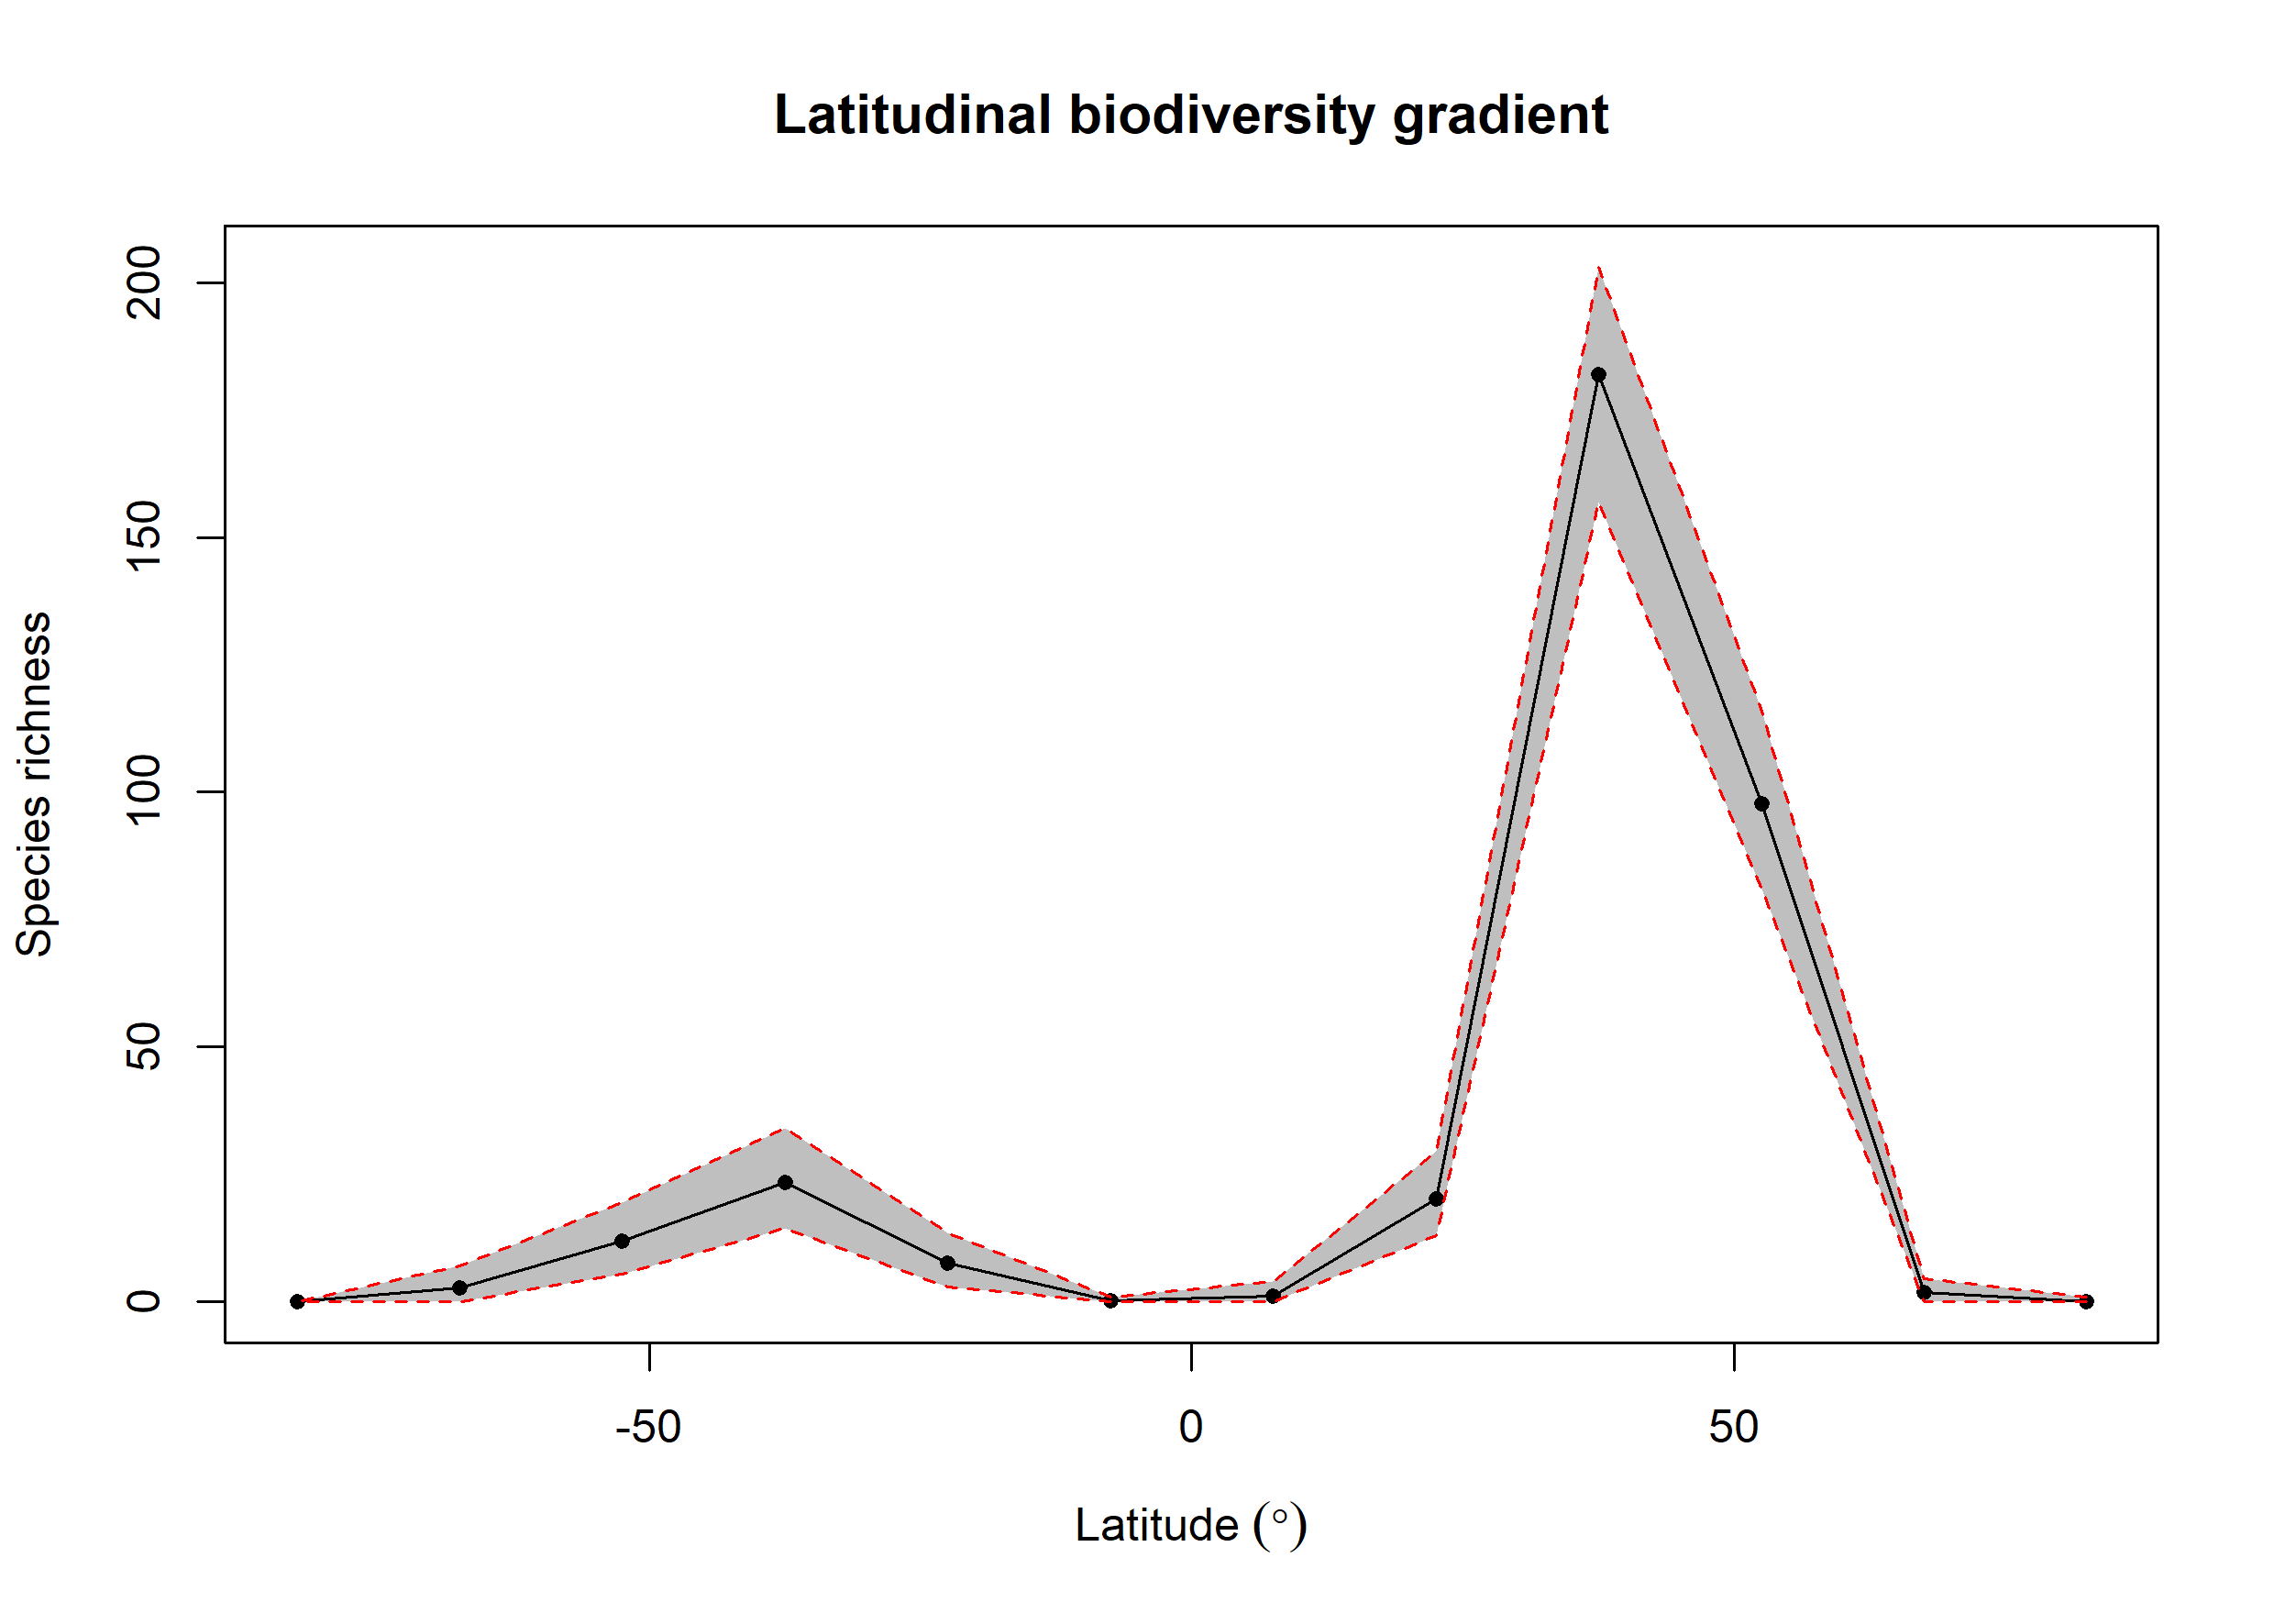

Data behind this chart, as committed beside it:
bin, max, min, mid, hemisphere, mean_richness, CI.Lower, CI.Upper
1, 90, 75, 82.5, N, 0.1, 0, 1
2, 75, 60, 67.5, N, 1.85, 0, 4.525
3, 60, 45, 52.5, N, 97.79, 80.95, 116
4, 45, 30, 37.5, N, 182, 156.9, 203.1
5, 30, 15, 22.5, N, 20.23, 13, 29.52
6, 15, 0, 7.5, N, 1.17, 0, 4
7, 0, -15, -7.5, S, 0.24, 0, 1
8, -15, -30, -22.5, S, 7.66, 3, 13.53
9, -30, -45, -37.5, S, 23.51, 14.47, 34
10, -45, -60, -52.5, S, 11.94, 5.475, 19.52
11, -60, -75, -67.5, S, 2.7, 0, 7
12, -75, -90, -82.5, S, 0, 0, 0
